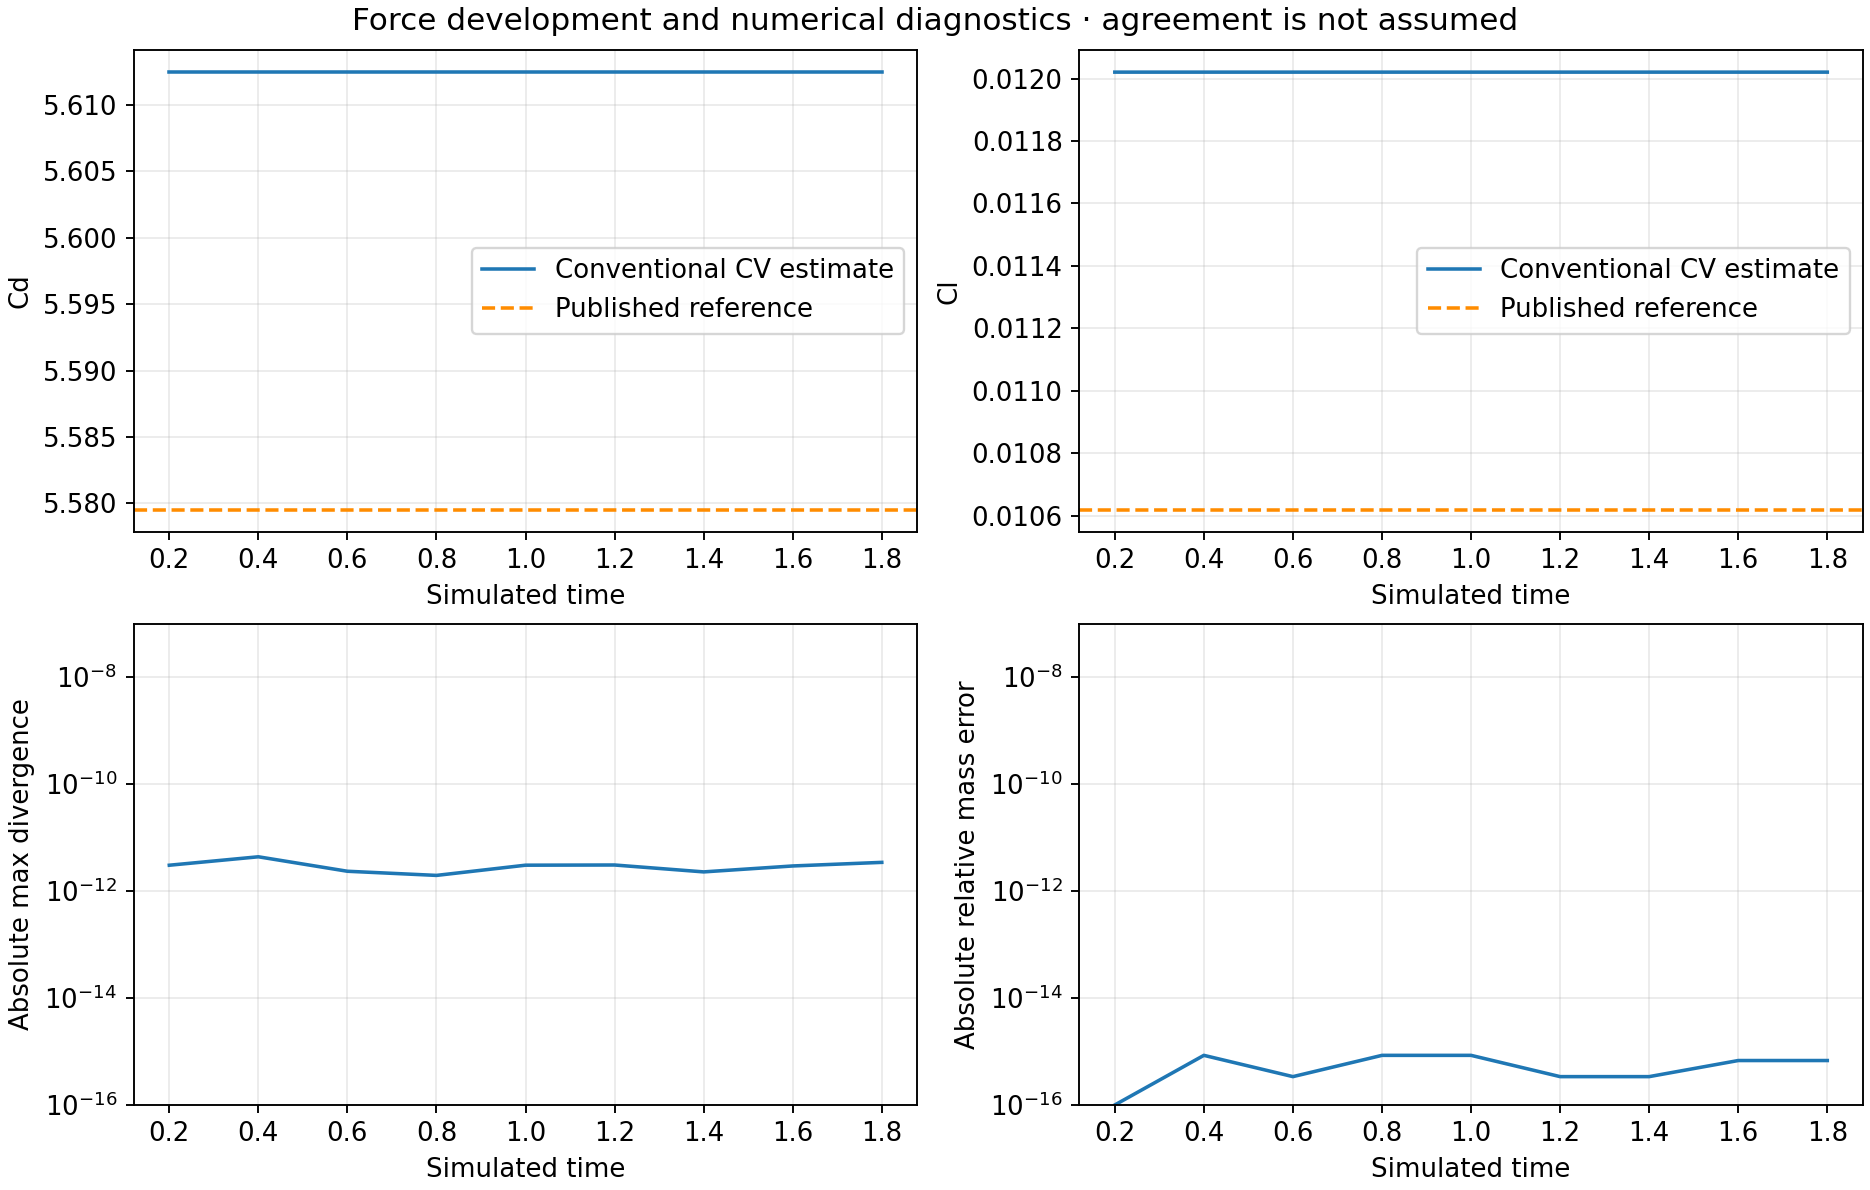

Values plotted in this chart, from the file beside it:
T, max_divergence, Qin, Qout, relative_mass_error, flux_divergence_mismatch, outlet_normal_residual, outlet_tangent_residual, cfl, max_speed, linear_residual, Cd, Cl, Fx_unsteady, Fy_unsteady, velocity_change, coefficient_change
0.2, 3.039235529911366e-12, 0.08201, 0.08201, 0.0, -1.1622761130272718e-17, 2.1988128277774383e-17, 0.0, 0.1213, 0.4061, 3.0411229090532288e-12, 5.612, 0.01202, 1.475497771144144e-13, 5.042300988704796e-12, inf, inf
0.4, 4.371364381583476e-12, 0.08201, 0.08201, 8.461436539822926e-16, -4.5478621953434816e-18, 2.2219368272374806e-17, 0.0, 0.1213, 0.4061, 4.377997964155611e-12, 5.612, 0.01202, 2.059377868549141e-13, 3.096686865165452e-12, 4.312485455543191e-06, 6.22957610843522e-10
0.6, 2.3439583607398617e-12, 0.08201, 0.08201, 3.3845746159291704e-16, 2.2116304691484693e-17, 2.2957981002380556e-17, 0.0, 0.1213, 0.4061, 3.2862601528904634e-12, 5.612, 0.01202, 2.6867703665154597e-13, 1.4042363429554e-13, 3.821188195862746e-06, 1.2439228189164986e-09
0.8, 1.9609314172441827e-12, 0.08201, 0.08201, -8.461436539822926e-16, -7.481035647731445e-18, 2.0166160408230382e-17, 0.0, 0.1213, 0.4061, 4.133629636499103e-12, 5.612, 0.01202, 3.339912989644896e-13, -2.4915059788519966e-12, 3.385436603137171e-06, 1.341515414379768e-09
1.0, 3.044092755644101e-12, 0.08201, 0.08201, -8.461436539822926e-16, -2.5137667148582633e-17, 2.59801945581839e-17, 0.0, 0.1213, 0.4061, 3.0402347306335287e-12, 5.612, 0.01202, 3.428747369933204e-13, -3.900075238719755e-12, 2.997420900929804e-06, 9.128094408811238e-10
1.2, 3.068711951215164e-12, 0.08201, 0.08201, -3.3845746159291704e-16, -1.2085749339241919e-17, 2.3159998360300707e-17, 0.0, 0.1213, 0.4061, 3.784861313249621e-12, 5.612, 0.01202, 2.793758530147561e-13, -4.0090490309628514e-12, 2.651413336801634e-06, 3.5491153071998127e-10
1.4, 2.2808560595777294e-12, 0.08201, 0.08201, -3.3845746159291704e-16, 2.5509345883464188e-18, 2.659556399436415e-17, 0.0, 0.1213, 0.4061, 2.2806062593971888e-12, 5.612, 0.01202, 2.3196665616141217e-13, -3.0805446169353485e-12, 2.3434514127840256e-06, 1.7451005571156308e-10
1.6, 2.944172683427837e-12, 0.08201, 0.08201, -6.769149231858341e-16, -1.951752629414556e-17, 2.6373323724828302e-17, 0.0, 0.1213, 0.4061, 2.9460878181453154e-12, 5.612, 0.01202, 1.7184378271863165e-13, -1.7394322366544593e-12, 2.070043764040852e-06, 4.626538457896956e-10
1.8, 3.4373545676480433e-12, 0.08201, 0.08201, 6.769149231858341e-16, -1.4983090587455604e-17, 2.0721390505155576e-17, 0.0, 0.1213, 0.4061, 4.937827924322846e-12, 5.612, 0.01202, 8.990706941956738e-14, -4.812580901215782e-13, 1.8281490007932002e-06, 4.376200877370673e-10
